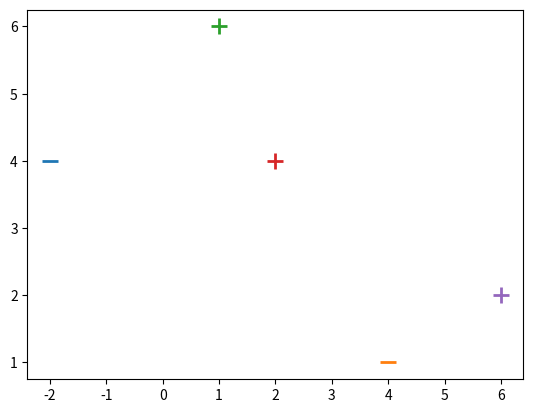

Here is the Python script that generated this plot:
import numpy as np
from matplotlib import pyplot as plt

# Input data - Of the form [X value, Y value, Bias term]
X = np.array([
    [-2, 4, -1],
    [4, 1, -1],
    [1, 6, -1],
    [2, 4, -1],
    [6, 2, -1],
])

# Associated output labels - First 2 examples are labeled '-1' and last 3 are labeled '+1'
y = np.array([-1, -1, 1, 1, 1])

# plot them in 2D graph
for d, sample in enumerate(X):

    if d < 2:
        plt.scatter(sample[0], sample[1], s=120, marker='_', linewidths=2)
    else:
        plt.scatter(sample[0], sample[1], s=120, marker='+', linewidths=2)

plt.show()
